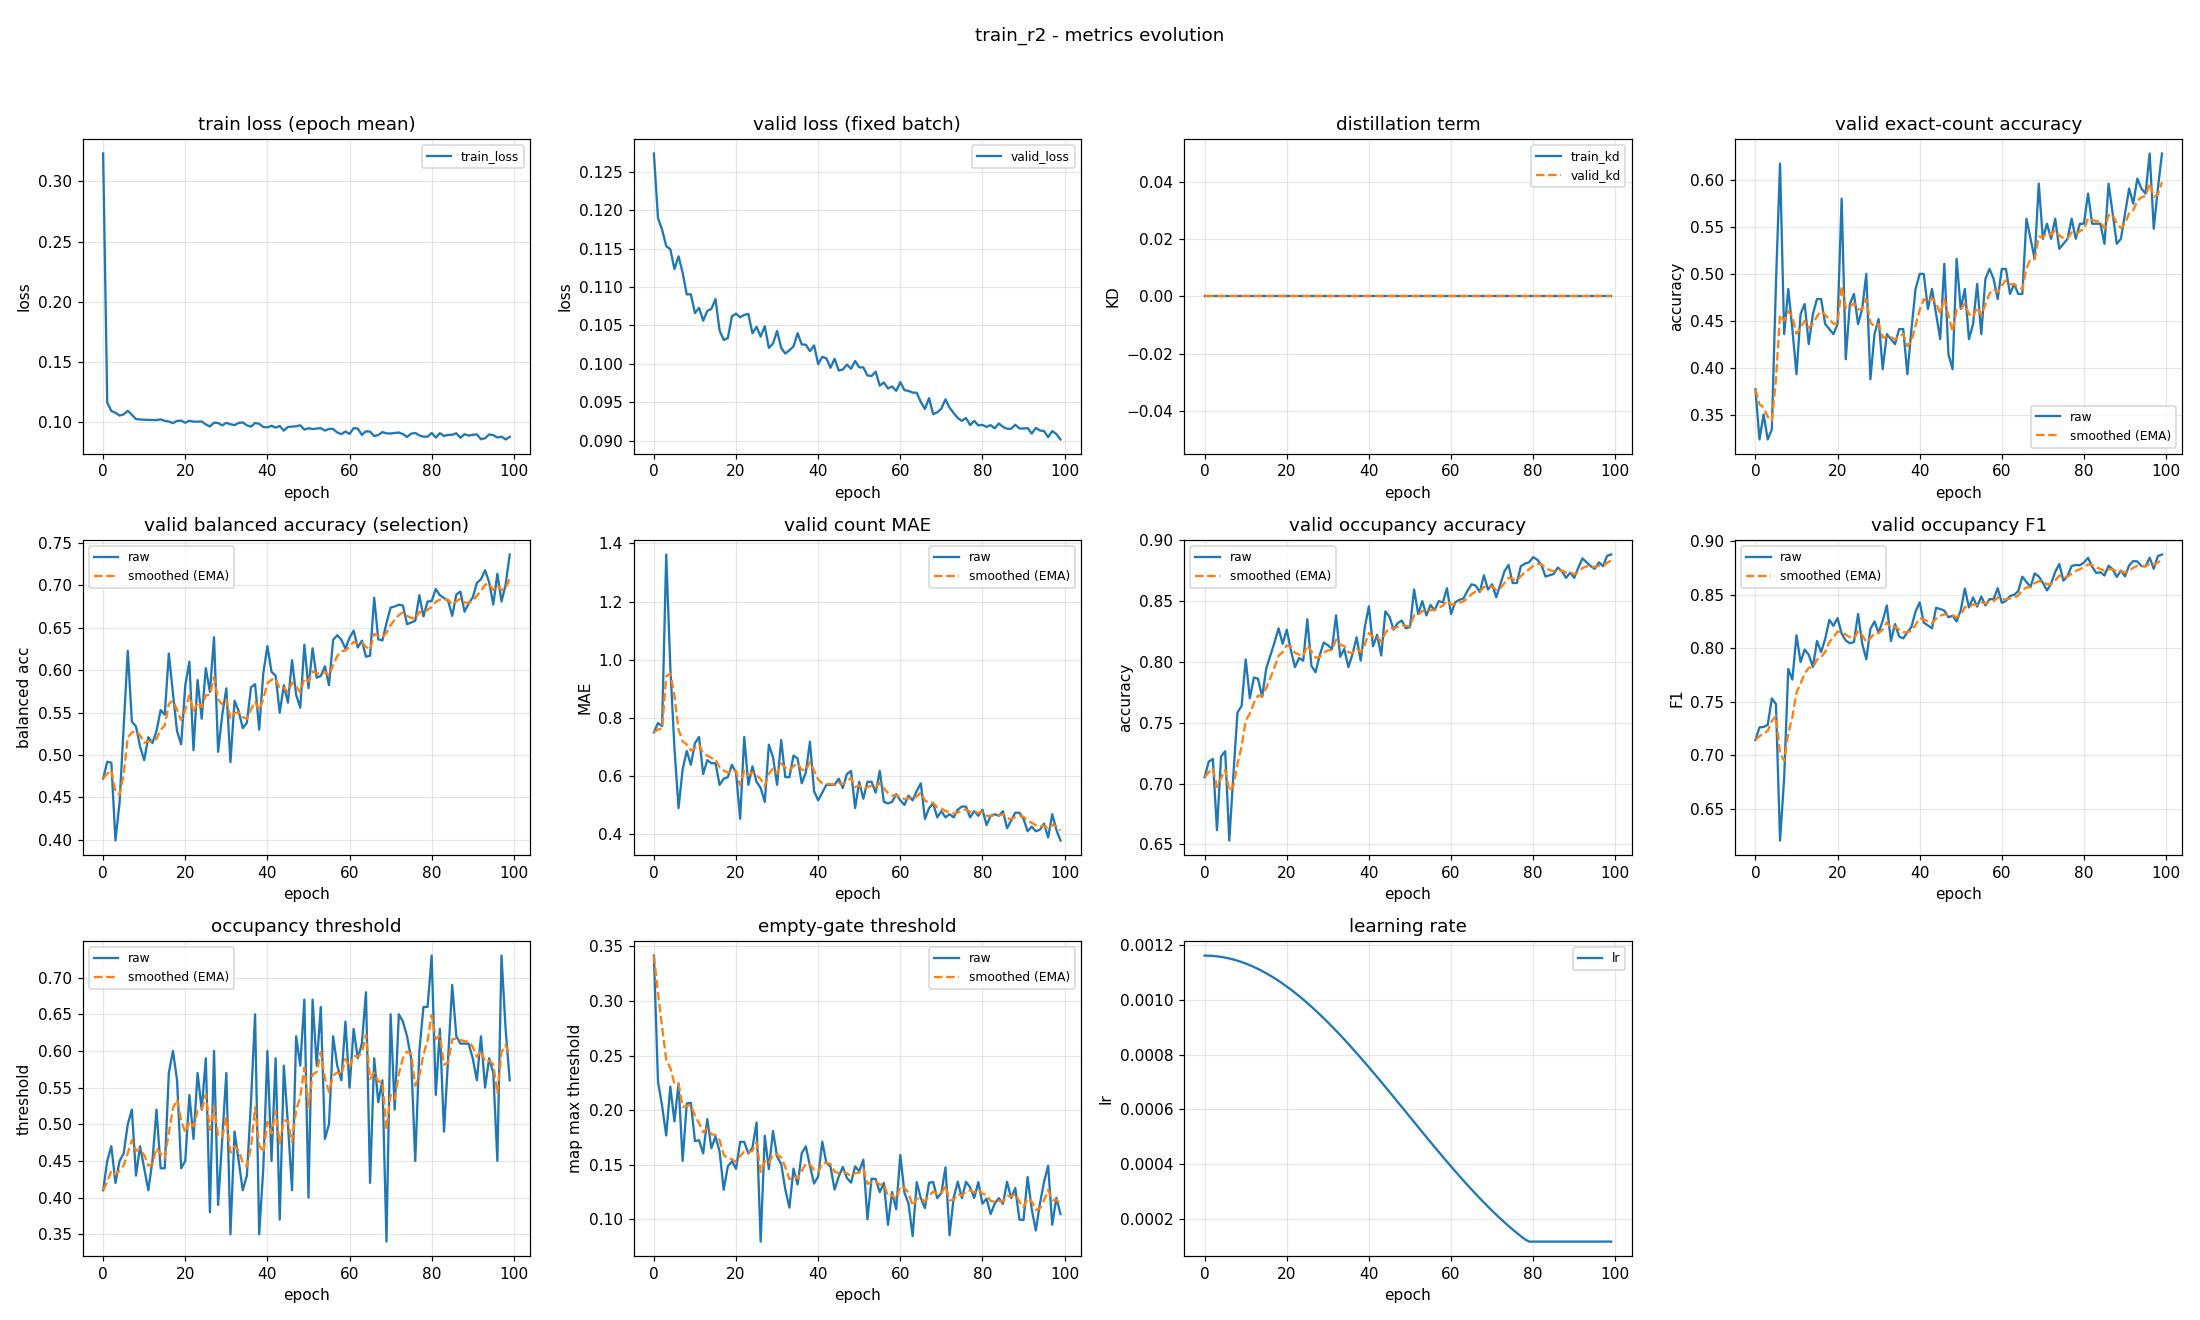

The file beside this chart, header and first rows:
epoch, train_loss, valid_loss, train_kd, valid_kd, valid_accuracy, valid_accuracy_smoothed, valid_balanced_accuracy, valid_balanced_accuracy_smoothed, valid_mae, valid_mae_smoothed, valid_occupancy_accuracy, valid_occupancy_accuracy_smoothed, valid_occupancy_f1, valid_occupancy_f1_smoothed, valid_occupancy_threshold, valid_occupancy_threshold_smoothed, valid_empty_threshold, valid_empty_threshold_smoothed, learning_rate
0, 0.3231, 0.1274, 0.0, 0.0, 0.3777, 0.3777, 0.4723, 0.4723, 0.75, 0.75, 0.7053, 0.7053, 0.7141, 0.7141, 0.41, 0.41, 0.3416, 0.3416, 0.001163
1, 0.1163, 0.119, 0.0, 0.0, 0.3245, 0.3617, 0.492, 0.4782, 0.7819, 0.7596, 0.7181, 0.7091, 0.726, 0.7177, 0.45, 0.422, 0.2259, 0.3069, 0.001162
2, 0.1092, 0.1174, 0.0, 0.0, 0.3511, 0.3585, 0.4908, 0.482, 0.7713, 0.7631, 0.7202, 0.7125, 0.7263, 0.7203, 0.47, 0.4364, 0.2037, 0.276, 0.001161
3, 0.1078, 0.1153, 0.0, 0.0, 0.3245, 0.3483, 0.3991, 0.4571, 1.362, 0.9427, 0.6617, 0.6972, 0.7282, 0.7227, 0.42, 0.4315, 0.1767, 0.2462, 0.00116
4, 0.1055, 0.1149, 0.0, 0.0, 0.3351, 0.3443, 0.4439, 0.4531, 0.9734, 0.9519, 0.7223, 0.7048, 0.7531, 0.7318, 0.45, 0.437, 0.2215, 0.2388, 0.001158
5, 0.1064, 0.1123, 0.0, 0.0, 0.4894, 0.3878, 0.5331, 0.4771, 0.6968, 0.8754, 0.7266, 0.7113, 0.7478, 0.7366, 0.46, 0.4439, 0.1896, 0.224, 0.001155
6, 0.1094, 0.114, 0.0, 0.0, 0.617, 0.4566, 0.6228, 0.5208, 0.4894, 0.7596, 0.6532, 0.6939, 0.62, 0.7016, 0.5, 0.4607, 0.2244, 0.2241, 0.001152
7, 0.1061, 0.1118, 0.0, 0.0, 0.4362, 0.4505, 0.5393, 0.5264, 0.6223, 0.7184, 0.7074, 0.6979, 0.6784, 0.6946, 0.52, 0.4785, 0.1533, 0.2029, 0.001148
8, 0.1026, 0.109, 0.0, 0.0, 0.484, 0.4605, 0.5336, 0.5286, 0.6862, 0.7087, 0.7585, 0.7161, 0.7807, 0.7205, 0.43, 0.464, 0.206, 0.2038, 0.001144
9, 0.1022, 0.1091, 0.0, 0.0, 0.4415, 0.4548, 0.5099, 0.523, 0.6383, 0.6876, 0.7638, 0.7304, 0.7707, 0.7355, 0.47, 0.4658, 0.2066, 0.2047, 0.001139
10, 0.102, 0.1066, 0.0, 0.0, 0.3936, 0.4365, 0.4939, 0.5143, 0.7128, 0.6951, 0.8021, 0.7519, 0.8121, 0.7585, 0.44, 0.458, 0.1715, 0.1947, 0.001134
11, 0.1018, 0.1073, 0.0, 0.0, 0.4574, 0.4428, 0.5209, 0.5162, 0.734, 0.7068, 0.7702, 0.7574, 0.787, 0.767, 0.41, 0.4436, 0.1723, 0.188, 0.001128
12, 0.1017, 0.1056, 0.0, 0.0, 0.4681, 0.4504, 0.514, 0.5156, 0.6064, 0.6767, 0.7872, 0.7664, 0.7988, 0.7766, 0.45, 0.4455, 0.1602, 0.1797, 0.001121
13, 0.1017, 0.1069, 0.0, 0.0, 0.4255, 0.4429, 0.5284, 0.5194, 0.6543, 0.67, 0.7862, 0.7723, 0.7938, 0.7818, 0.52, 0.4679, 0.1917, 0.1833, 0.001114
14, 0.1023, 0.1072, 0.0, 0.0, 0.4574, 0.4473, 0.5529, 0.5295, 0.6436, 0.6621, 0.7713, 0.772, 0.7826, 0.782, 0.44, 0.4595, 0.1649, 0.1778, 0.001106
15, 0.1011, 0.1084, 0.0, 0.0, 0.4734, 0.4551, 0.5475, 0.5349, 0.6436, 0.6565, 0.7947, 0.7788, 0.8068, 0.7894, 0.44, 0.4537, 0.1757, 0.1771, 0.001098
16, 0.1005, 0.1043, 0.0, 0.0, 0.4734, 0.4606, 0.6197, 0.5603, 0.5691, 0.6303, 0.8053, 0.7868, 0.7964, 0.7915, 0.57, 0.4886, 0.1621, 0.1726, 0.001089
17, 0.09912, 0.1031, 0.0, 0.0, 0.4468, 0.4565, 0.5726, 0.564, 0.5904, 0.6183, 0.816, 0.7955, 0.8088, 0.7967, 0.6, 0.522, 0.1268, 0.1589, 0.00108
18, 0.1011, 0.1034, 0.0, 0.0, 0.4415, 0.452, 0.528, 0.5532, 0.5957, 0.6116, 0.8277, 0.8052, 0.8266, 0.8057, 0.56, 0.5334, 0.1483, 0.1557, 0.00107
19, 0.1012, 0.1062, 0.0, 0.0, 0.4362, 0.4472, 0.5127, 0.5411, 0.6383, 0.6196, 0.8149, 0.8081, 0.821, 0.8103, 0.44, 0.5054, 0.1531, 0.1549, 0.00106
20, 0.09946, 0.1065, 0.0, 0.0, 0.4468, 0.4471, 0.5821, 0.5534, 0.6117, 0.6172, 0.8266, 0.8136, 0.8282, 0.8157, 0.45, 0.4888, 0.146, 0.1523, 0.001049
21, 0.1011, 0.1061, 0.0, 0.0, 0.5798, 0.4869, 0.6099, 0.5703, 0.4521, 0.5677, 0.8096, 0.8124, 0.8137, 0.8151, 0.54, 0.5041, 0.1708, 0.1578, 0.001038
22, 0.1004, 0.1064, 0.0, 0.0, 0.4096, 0.4637, 0.5056, 0.5509, 0.734, 0.6176, 0.7957, 0.8074, 0.8072, 0.8127, 0.48, 0.4969, 0.1708, 0.1617, 0.001027
23, 0.1004, 0.1065, 0.0, 0.0, 0.4681, 0.465, 0.5884, 0.5622, 0.5691, 0.6031, 0.8032, 0.8061, 0.8046, 0.8103, 0.57, 0.5188, 0.1602, 0.1613, 0.001015
24, 0.1006, 0.104, 0.0, 0.0, 0.4787, 0.4691, 0.5427, 0.5563, 0.633, 0.612, 0.8011, 0.8046, 0.8058, 0.809, 0.52, 0.5192, 0.1656, 0.1626, 0.001002
25, 0.09812, 0.1048, 0.0, 0.0, 0.4468, 0.4624, 0.6024, 0.5701, 0.5798, 0.6024, 0.8351, 0.8138, 0.8321, 0.8159, 0.59, 0.5404, 0.1886, 0.1704, 0.0009891
26, 0.09634, 0.1035, 0.0, 0.0, 0.4628, 0.4625, 0.5745, 0.5714, 0.5585, 0.5892, 0.7968, 0.8087, 0.8045, 0.8125, 0.38, 0.4923, 0.07934, 0.1431, 0.0009758
27, 0.09953, 0.1049, 0.0, 0.0, 0.5, 0.4738, 0.6389, 0.5917, 0.5106, 0.5656, 0.7915, 0.8035, 0.7897, 0.8056, 0.6, 0.5246, 0.1764, 0.1531, 0.000962
28, 0.09925, 0.1021, 0.0, 0.0, 0.3883, 0.4481, 0.5038, 0.5653, 0.7074, 0.6082, 0.8053, 0.8041, 0.8179, 0.8093, 0.39, 0.4842, 0.1458, 0.1509, 0.0009479
29, 0.09731, 0.1026, 0.0, 0.0, 0.4362, 0.4445, 0.5471, 0.5598, 0.6649, 0.6252, 0.816, 0.8076, 0.8251, 0.814, 0.48, 0.483, 0.1807, 0.1598, 0.0009334
30, 0.09942, 0.1043, 0.0, 0.0, 0.4521, 0.4468, 0.5785, 0.5654, 0.5691, 0.6084, 0.8138, 0.8095, 0.8144, 0.8142, 0.57, 0.5091, 0.1574, 0.1591, 0.0009185
31, 0.09822, 0.1021, 0.0, 0.0, 0.3989, 0.4325, 0.4917, 0.5433, 0.7234, 0.6429, 0.8106, 0.8098, 0.8258, 0.8177, 0.35, 0.4613, 0.1504, 0.1565, 0.0009033
32, 0.09754, 0.1014, 0.0, 0.0, 0.4362, 0.4336, 0.5639, 0.5495, 0.5957, 0.6287, 0.8383, 0.8184, 0.84, 0.8244, 0.49, 0.4699, 0.1272, 0.1477, 0.0008878
33, 0.09933, 0.1018, 0.0, 0.0, 0.4309, 0.4328, 0.5518, 0.5502, 0.5957, 0.6188, 0.8043, 0.8141, 0.8067, 0.8191, 0.45, 0.464, 0.1105, 0.1366, 0.000872
34, 0.09976, 0.1023, 0.0, 0.0, 0.4255, 0.4306, 0.5316, 0.5446, 0.6702, 0.6343, 0.8106, 0.8131, 0.8227, 0.8202, 0.41, 0.4478, 0.1463, 0.1395, 0.0008559
35, 0.09731, 0.104, 0.0, 0.0, 0.4415, 0.4339, 0.538, 0.5426, 0.6596, 0.6419, 0.7957, 0.8079, 0.811, 0.8174, 0.43, 0.4424, 0.1318, 0.1372, 0.0008395
36, 0.09626, 0.1025, 0.0, 0.0, 0.4415, 0.4361, 0.5798, 0.5538, 0.5745, 0.6216, 0.8064, 0.8074, 0.8092, 0.815, 0.53, 0.4687, 0.1604, 0.1441, 0.0008228
37, 0.09929, 0.1025, 0.0, 0.0, 0.3936, 0.4234, 0.5835, 0.5627, 0.6117, 0.6187, 0.8202, 0.8113, 0.8149, 0.8149, 0.65, 0.5231, 0.1666, 0.1509, 0.0008059
38, 0.09863, 0.1017, 0.0, 0.0, 0.4415, 0.4288, 0.5299, 0.5529, 0.7181, 0.6485, 0.8011, 0.8082, 0.82, 0.8165, 0.35, 0.4712, 0.1487, 0.1502, 0.0007888
39, 0.09597, 0.1024, 0.0, 0.0, 0.484, 0.4454, 0.5964, 0.5659, 0.5479, 0.6183, 0.8287, 0.8144, 0.8345, 0.8219, 0.44, 0.4618, 0.1326, 0.1449, 0.0007715
40, 0.09565, 0.09998, 0.0, 0.0, 0.5, 0.4618, 0.6285, 0.5847, 0.516, 0.5876, 0.8457, 0.8238, 0.8429, 0.8282, 0.6, 0.5033, 0.1391, 0.1432, 0.0007539
41, 0.09695, 0.1009, 0.0, 0.0, 0.5, 0.4732, 0.5981, 0.5887, 0.5426, 0.5741, 0.8128, 0.8205, 0.824, 0.8269, 0.45, 0.4873, 0.171, 0.1515, 0.0007362
42, 0.09542, 0.1007, 0.0, 0.0, 0.4628, 0.4701, 0.5934, 0.5901, 0.5691, 0.5726, 0.8223, 0.821, 0.8214, 0.8253, 0.59, 0.5181, 0.1516, 0.1515, 0.0007184
43, 0.09679, 0.0995, 0.0, 0.0, 0.484, 0.4743, 0.5498, 0.578, 0.5691, 0.5716, 0.8053, 0.8163, 0.8186, 0.8233, 0.37, 0.4737, 0.1481, 0.1505, 0.0007004
44, 0.09293, 0.1007, 0.0, 0.0, 0.4574, 0.4692, 0.5823, 0.5793, 0.5691, 0.5708, 0.8415, 0.8239, 0.8379, 0.8277, 0.58, 0.5056, 0.127, 0.1435, 0.0006823
45, 0.09598, 0.09916, 0.0, 0.0, 0.4309, 0.4577, 0.5617, 0.574, 0.5904, 0.5767, 0.8372, 0.8279, 0.8367, 0.8304, 0.5, 0.5039, 0.1389, 0.1421, 0.0006641
46, 0.09628, 0.09927, 0.0, 0.0, 0.5106, 0.4736, 0.6118, 0.5854, 0.5585, 0.5713, 0.8266, 0.8275, 0.8352, 0.8318, 0.41, 0.4757, 0.1478, 0.1438, 0.0006458
47, 0.09655, 0.09993, 0.0, 0.0, 0.4149, 0.456, 0.5709, 0.581, 0.6064, 0.5818, 0.8319, 0.8288, 0.829, 0.831, 0.62, 0.519, 0.1377, 0.142, 0.0006274
48, 0.09738, 0.09937, 0.0, 0.0, 0.3989, 0.4389, 0.5557, 0.5734, 0.617, 0.5924, 0.834, 0.8304, 0.8304, 0.8308, 0.58, 0.5373, 0.1335, 0.1394, 0.000609
49, 0.09376, 0.1004, 0.0, 0.0, 0.516, 0.462, 0.63, 0.5904, 0.4894, 0.5615, 0.8277, 0.8296, 0.8251, 0.8291, 0.67, 0.5771, 0.1483, 0.1421, 0.0005906
50, 0.09494, 0.09956, 0.0, 0.0, 0.4628, 0.4622, 0.5788, 0.5869, 0.5798, 0.567, 0.8287, 0.8293, 0.8355, 0.831, 0.4, 0.524, 0.1439, 0.1426, 0.0005721
51, 0.09424, 0.09955, 0.0, 0.0, 0.484, 0.4688, 0.6258, 0.5986, 0.5213, 0.5533, 0.8596, 0.8384, 0.8559, 0.8385, 0.67, 0.5678, 0.1545, 0.1462, 0.0005537
52, 0.09466, 0.09849, 0.0, 0.0, 0.4309, 0.4574, 0.5911, 0.5964, 0.5798, 0.5612, 0.8394, 0.8387, 0.8382, 0.8384, 0.58, 0.5715, 0.09976, 0.1323, 0.0005353
53, 0.09499, 0.09844, 0.0, 0.0, 0.4468, 0.4542, 0.5932, 0.5954, 0.5798, 0.5668, 0.85, 0.8421, 0.8476, 0.8411, 0.66, 0.598, 0.1371, 0.1337, 0.0005169
54, 0.09297, 0.09899, 0.0, 0.0, 0.4894, 0.4648, 0.6046, 0.5982, 0.5426, 0.5595, 0.8383, 0.8409, 0.839, 0.8405, 0.48, 0.5626, 0.1367, 0.1346, 0.0004986
55, 0.0944, 0.09718, 0.0, 0.0, 0.4362, 0.4562, 0.5823, 0.5934, 0.617, 0.5768, 0.8468, 0.8427, 0.8484, 0.8429, 0.5, 0.5438, 0.1247, 0.1316, 0.0004804
56, 0.09422, 0.09759, 0.0, 0.0, 0.4947, 0.4677, 0.6356, 0.6061, 0.5106, 0.5569, 0.8426, 0.8427, 0.8402, 0.8421, 0.62, 0.5667, 0.1332, 0.1321, 0.0004623
57, 0.09144, 0.09681, 0.0, 0.0, 0.5053, 0.479, 0.6412, 0.6166, 0.5053, 0.5414, 0.85, 0.8449, 0.8459, 0.8432, 0.58, 0.5707, 0.0947, 0.1209, 0.0004443
58, 0.08995, 0.09707, 0.0, 0.0, 0.4947, 0.4837, 0.636, 0.6224, 0.5106, 0.5322, 0.8489, 0.8461, 0.846, 0.844, 0.56, 0.5675, 0.1248, 0.122, 0.0004264
59, 0.09226, 0.0965, 0.0, 0.0, 0.4734, 0.4806, 0.6254, 0.6233, 0.5372, 0.5337, 0.8606, 0.8504, 0.8562, 0.8477, 0.64, 0.5892, 0.109, 0.1181, 0.0004087
... 40 more rows
